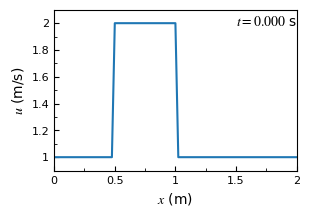

Reproduce this figure in Python. (Note: this script raises an exception after producing the figure.)
'''
Solve the 1-D linear convection equation using the finite difference method.
'''

import numpy as np                              # here we load numpy
from matplotlib import pyplot as plt             # here we load matplotlib
import time, sys                                # here we load some utilities
from matplotlib.ticker import (MultipleLocator, FormatStrFormatter, AutoMinorLocator)
from mpl_toolkits.axes_grid1.inset_locator import inset_axes
plt.rcParams["font.family"] = "stix"            # set the font to Times globally
plt.rcParams["mathtext.fontset"] = "stix"       # set the math font to Times

## Define the geometry (length), spatial and temporal resolution, and the wavespeed
lx = 2                                          # consider a domain that is 2 unit of length
nx = 85                                         # the number of grid points
dx = lx/(nx-1)                                  # grid spacing
nt = 25                                         # the number of time steps
dt = 0.025                                      # time step
c = 1                                           # wavespeed

## Define the initial condition - a hat function
u = np.ones(nx)                                 # create an array which is nx elements long with every value equal to 1
ic1 = int(0.5/dx)                               # left bound index
ic2 = int(1/dx)+1                               # right bound index
u[ic1:ic2] = 2                                  # u0 = 2 when x is between 0.5 and 1 and u0 = 1 everywhear else

## Plot the initial condition when t = 0
plt.figure(figsize=(3,2))
plt.plot(np.linspace(0,2,nx), u)

# set the axis properties
ax = plt.gca()
ax.xaxis.set_minor_locator(AutoMinorLocator(2))
ax.yaxis.set_minor_locator(AutoMinorLocator(2))
ax.xaxis.set_major_formatter(FormatStrFormatter('%g'))
ax.yaxis.set_major_formatter(FormatStrFormatter('%g'))
ax.tick_params(axis='both', which='major', direction='in', labelsize=8)
ax.tick_params(axis='both', which='minor', direction='in')

# set the figure properties
plt.xlabel('$x$ (m)', fontsize=10)
plt.ylabel('$u$ (m/s)', fontsize=10)
plt.xlim(0, 2)
plt.ylim(0.9, 2.1)
plt.tight_layout(pad=0.1)                       # make the layout tight to minimize the white space

# annotate the current time
ax.annotate('$t = 0.000$ s', xy=(0.75,0.9), xycoords='axes fraction', fontsize=10)

# save and show the figure
folderName = '/home/<user>/Documents/Codes/cfd-python/1dlinearConvection/'
fileName = 'u000.png'
plt.savefig(folderName+fileName, dpi=300)
plt.show(block=False)
plt.pause(0.1)                                  # show the image for 0.1 s
plt.close()

## Solve the convection equation using the finite element method and plot the result
un = np.ones(nx)                                # initialize an array to store the current velocity

for n in range(nt):                             # advance nt cycles in time
    un = u.copy()                               # copy the current velocity into un
    for i in range(1,nx):                       # the left-most value is not updated
        u[i] = un[i]-c*dt/dx*(un[i]-un[i-1])

    # Plot the velocity profile
    plt.figure(figsize=(3,2))
    plt.plot(np.linspace(0,2,nx), u)

    # set the axis properties
    ax = plt.gca()
    ax.xaxis.set_minor_locator(AutoMinorLocator(2))
    ax.yaxis.set_minor_locator(AutoMinorLocator(2))
    ax.xaxis.set_major_formatter(FormatStrFormatter('%g'))
    ax.yaxis.set_major_formatter(FormatStrFormatter('%g'))
    ax.tick_params(axis='both', which='major', direction='in', labelsize=8)
    ax.tick_params(axis='both', which='minor', direction='in')

    # set the figure properties
    plt.xlabel('$x$ (m)', fontsize=10)
    plt.ylabel('$u$ (m/s)', fontsize=10)
    plt.xlim(0, 2)
    plt.ylim(0.9, 2.1)
    plt.tight_layout(pad=0.1)                       # make the layout tight to minimize the white space

    # annotate the current time
    ax.annotate('$t = {0:.3f}$ s'.format((n+1)*dt), xy=(0.75,0.9), xycoords='axes fraction', fontsize=10)

    # save and show the figure
    fileName = 'u{:0>3d}.png'.format(n+1)
    plt.savefig(folderName+fileName, dpi=300)
    plt.show(block=False)
    plt.pause(0.1)                                  # show the image for 0.1 s
    plt.close()